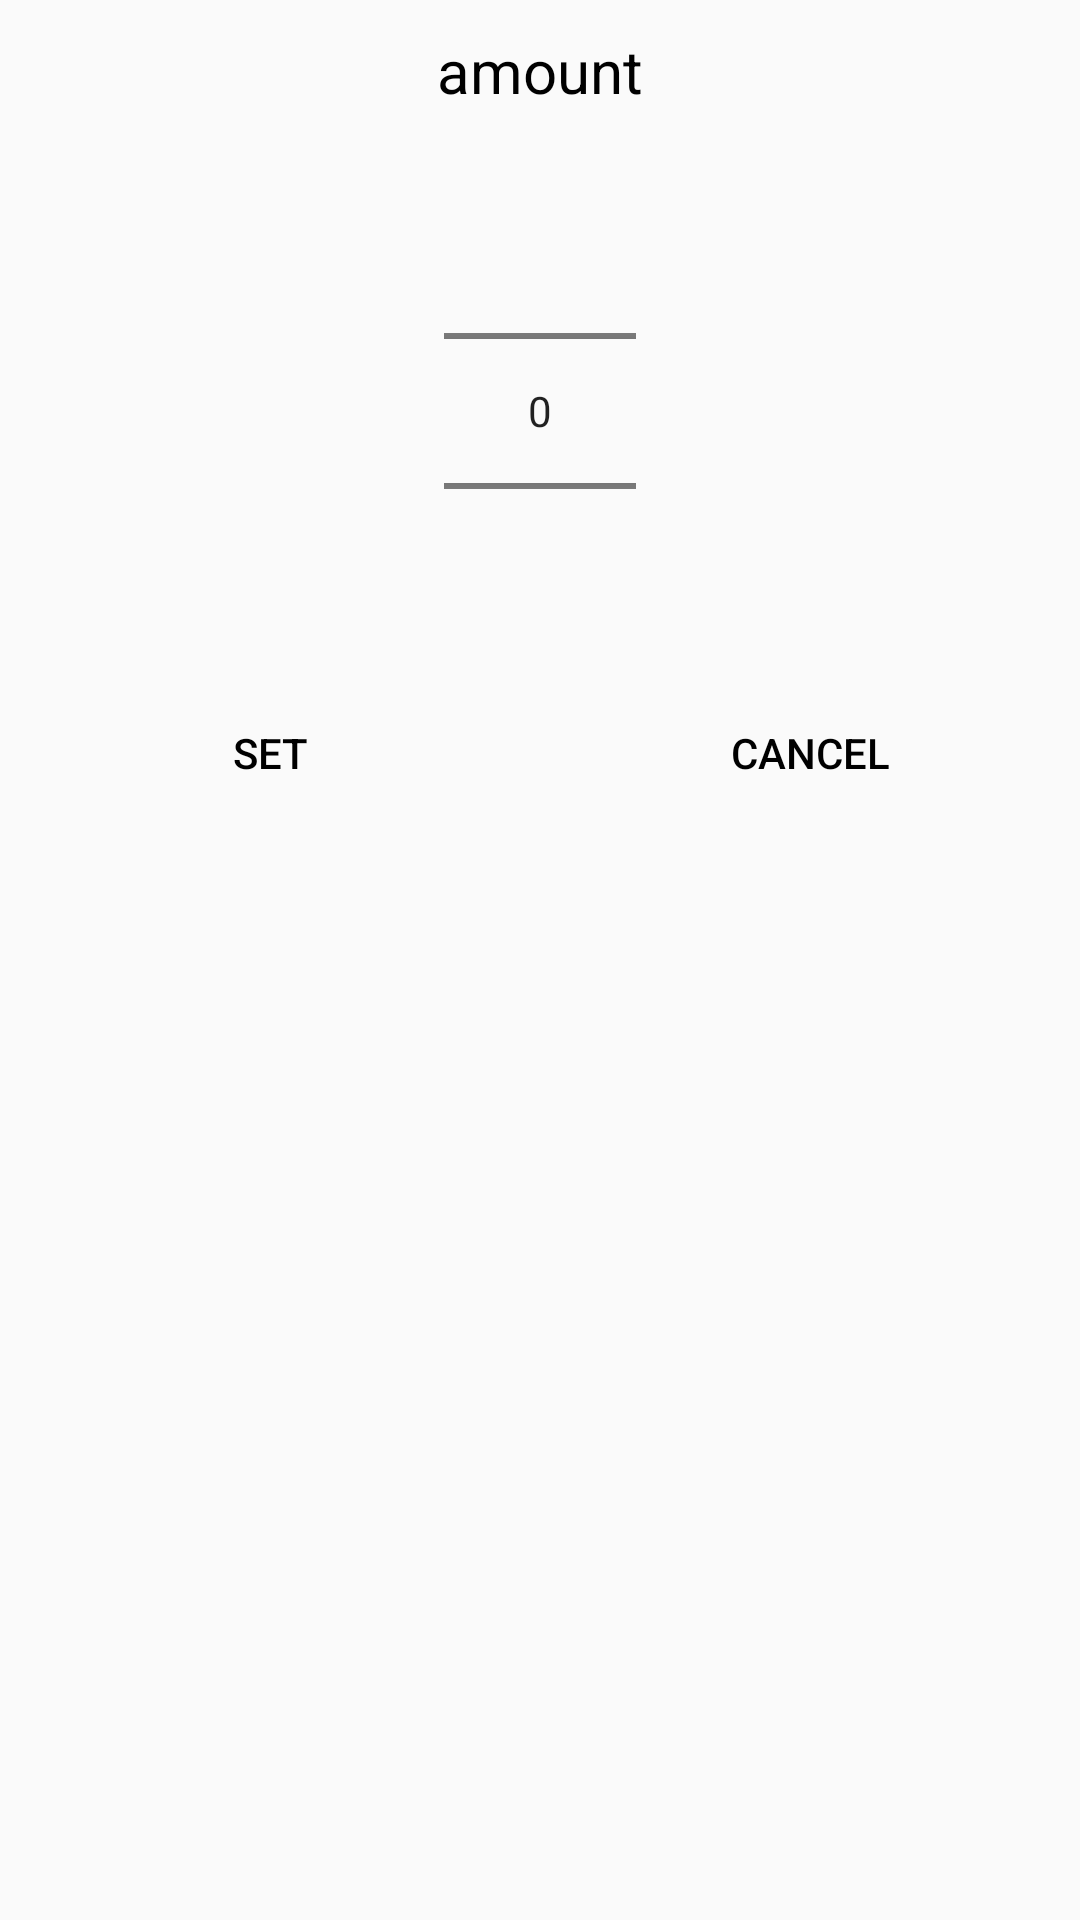

Here is an Android app screen rendered from its layout file. Give the layout XML and the strings, colors and styles it references.
<!-- AndroidManifest.xml: application theme Theme.Freshdiet -->
<!-- res/layout/numberpicker.xml -->
<?xml version="1.0" encoding="utf-8"?>
<RelativeLayout
    xmlns:android="http://schemas.android.com/apk/res/android"
    android:layout_width="wrap_content"
    android:layout_height="wrap_content" >
    <LinearLayout

        android:layout_width="match_parent"
        android:layout_height="wrap_content"
        android:baselineAligned="false"
        android:orientation="vertical"
        android:visibility="visible">


    <LinearLayout
       android:layout_weight="1"
        android:layout_width="match_parent"
        android:layout_height="wrap_content"
        android:baselineAligned="false"
        android:orientation="vertical"
        android:visibility="visible">

        <TextView
            android:layout_width="match_parent"
            android:layout_height="wrap_content"
            android:layout_marginTop="10dp"
            android:layout_marginBottom="10dp"
            android:gravity="center"
            android:text="amount"
            android:textSize="20sp" />
    <NumberPicker
        android:id="@+id/numberPicker1"
        android:layout_gravity="center"
        android:layout_width="wrap_content"
        android:layout_height="wrap_content" />
    </LinearLayout>


        <LinearLayout
            android:layout_width="match_parent"
            android:layout_height="wrap_content"
            android:orientation="horizontal"
            android:layout_gravity="center">
            <Button
                android:id="@+id/button1"
                android:layout_weight="1"
                android:background="@null"
                android:layout_width="match_parent"
                android:layout_height="wrap_content"
               android:gravity="center"
                android:text="Set" />
    <Button
        android:id="@+id/button2"
        android:layout_weight="1"
        android:background="@null"
        android:layout_width="match_parent"
        android:layout_height="wrap_content"
        android:text="Cancel" />


    </LinearLayout>

    </LinearLayout>
</RelativeLayout>
<!-- resources referenced by this layout -->
<resources>
  <style name="Theme.Freshdiet" parent="Theme.AppCompat.Light.NoActionBar">
          
          <item name="android:textColor">@color/black</item>
          <item name="colorPrimary">@color/purple_500</item>
          <item name="colorPrimaryVariant">@color/purple_700</item>
          <item name="colorOnPrimary">@color/white</item>
          
          <item name="colorSecondary">#defcf9</item>
          <item name="colorSecondaryVariant">@color/teal_200</item>
          <item name="colorOnSecondary">@color/black</item>
          
          <item name="android:statusBarColor" tools:targetApi="l">?attr/colorPrimaryVariant</item>
          
      </style>
  <color name="black">#FF000000</color>
  <color name="purple_500">#FF6200EE</color>
  <color name="purple_700">#FF3700B3</color>
  <color name="white">#FFFFFFFF</color>
  <color name="teal_200">#FF03DAC5</color>
</resources>
